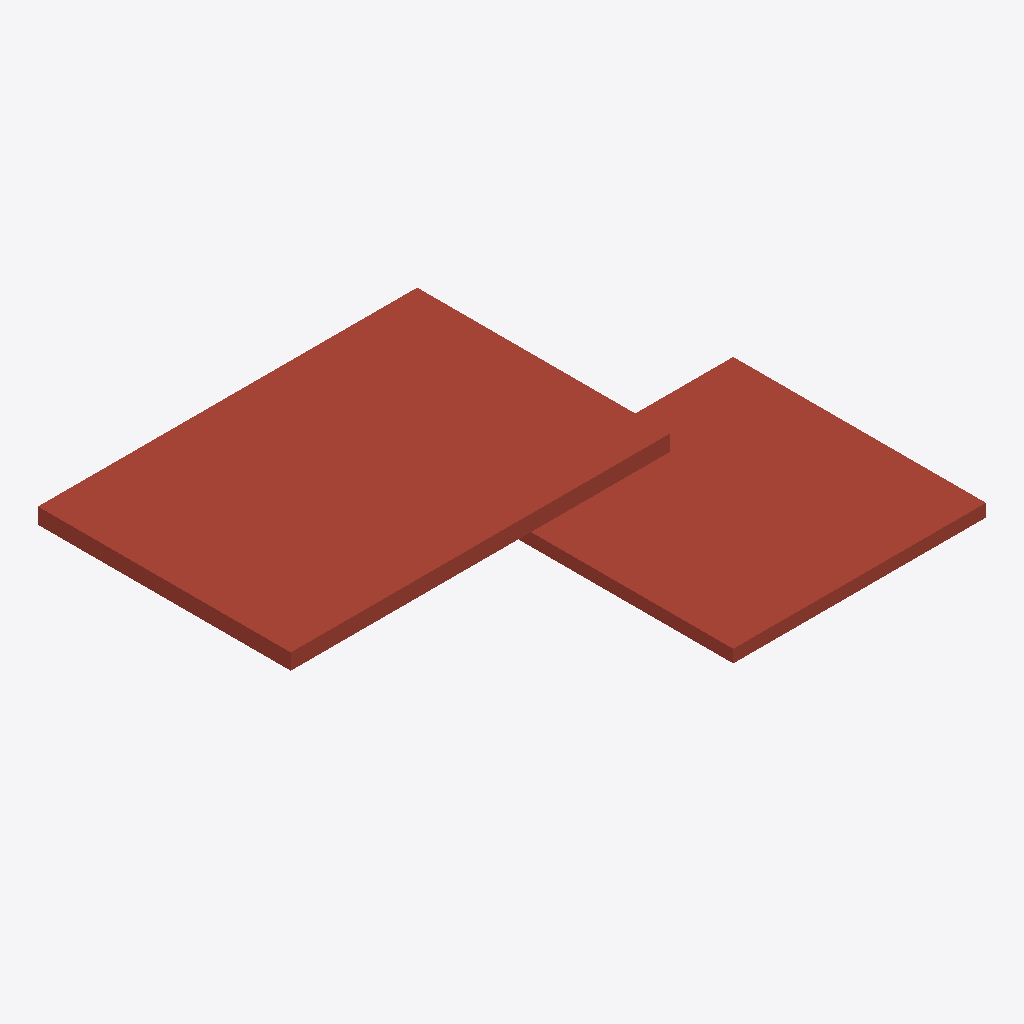
Isometric view of an IFC building model (IFC-SPF (STEP), schema IFC4, length unit metre), seen from the south-west, elements coloured by IFC class: 2 roofs (red-brown).
Extent 11.0 m × 4.0 m × 3.6 m (x, y, z). Storeys (2): Ground floor at 0.00 m; Upper floor at 3.00 m. Elements (2): 1 IfcRoof, 1 IfcSlab.

HEADER;
FILE_DESCRIPTION(('Hand-written IFC4 fixture for the roof plan: a Ground floor at 0 and an Upper floor at 3.0 m. The main roof (an IfcSlab ROOF) tops the upper floor at 6.0 m; a lower wing beside it has its own roof (an'),'2;1');
FILE_NAME('roof-two-wings.ifc','2026-10-20T00:00:00',(''),(''),'','','');
FILE_SCHEMA(('IFC4'));
ENDSEC;
DATA;
#7=IFCPROJECT('1RoofTwoWingsProject01',$,'Roof plan fixture',$,$,$,$,(#5),#2);
#14=IFCSITE('1RoofTwoWingsSite00001',$,'Site',$,$,#10,$,$,.ELEMENT.,$,$,$,$,$);
#15=IFCBUILDING('1RoofTwoWingsBuilding1',$,'Building',$,$,#13,$,$,.ELEMENT.,$,$,$);
#19=IFCBUILDINGSTOREY('1RoofTwoWingsGround001',$,'Ground floor',$,$,#18,$,$,.ELEMENT.,0.0);
#23=IFCBUILDINGSTOREY('1RoofTwoWingsUpper0001',$,'Upper floor',$,$,#22,$,$,.ELEMENT.,3.0);
#37=IFCSLAB('1RoofTwoWingsMainRoof1',$,'Main roof',$,$,#36,#33,$,.ROOF.);
#47=IFCROOF('1RoofTwoWingsWingRoof1',$,'Wing roof',$,$,#46,#43,$,.FLAT_ROOF.);
ENDSEC;
